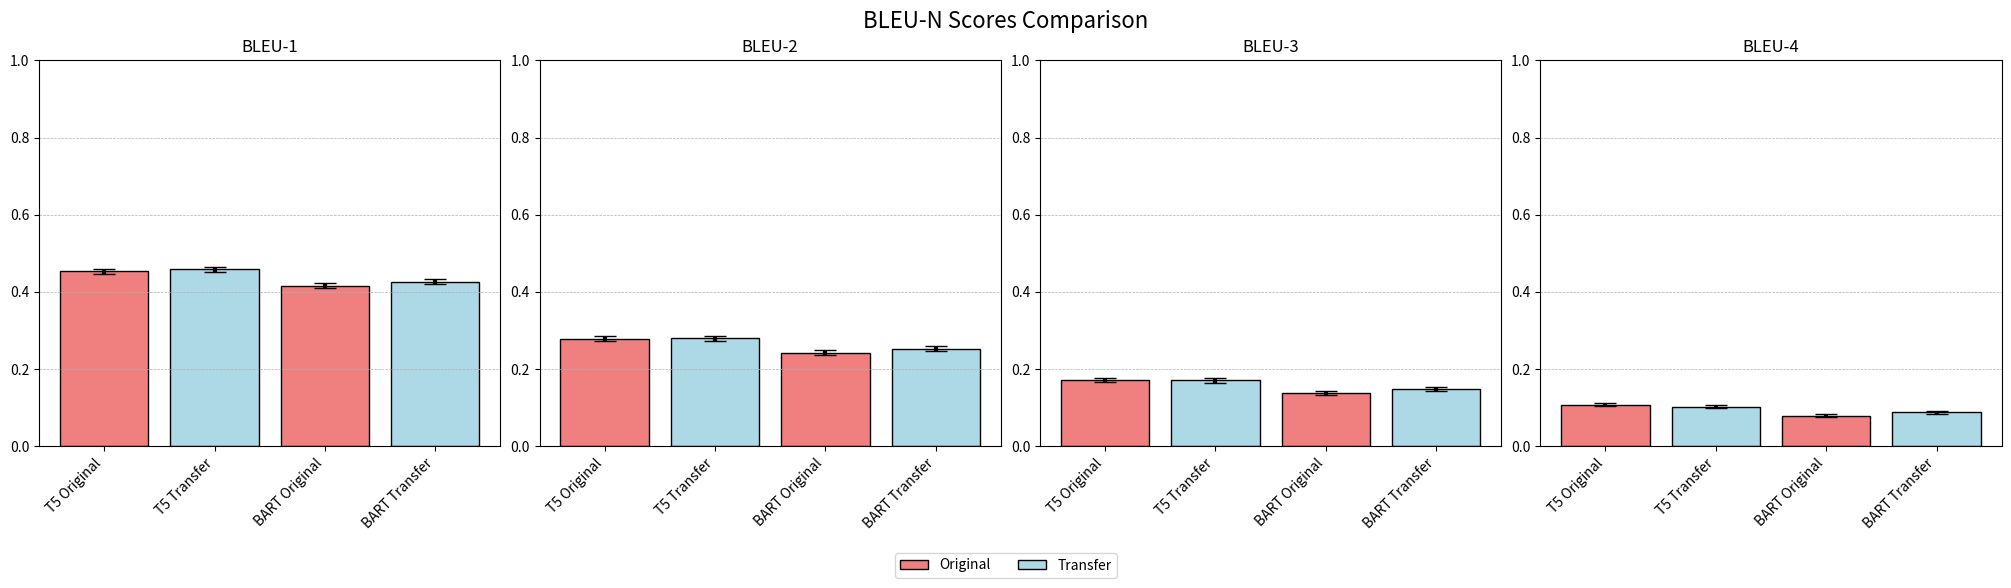
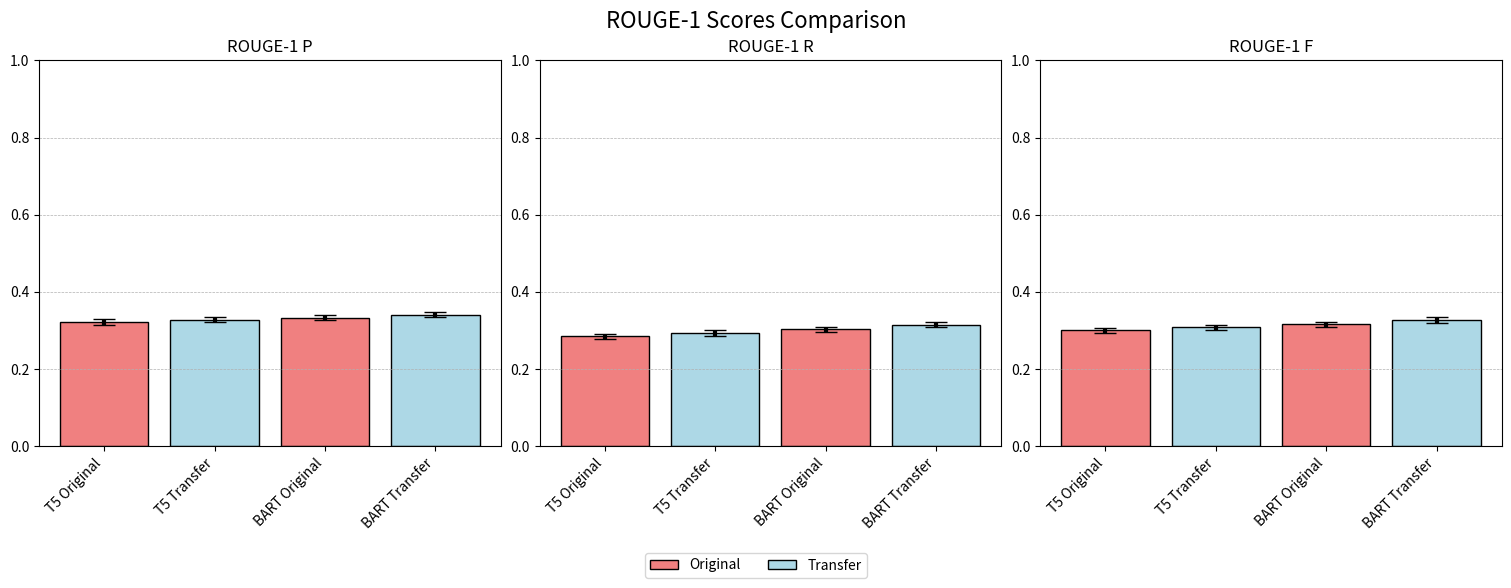
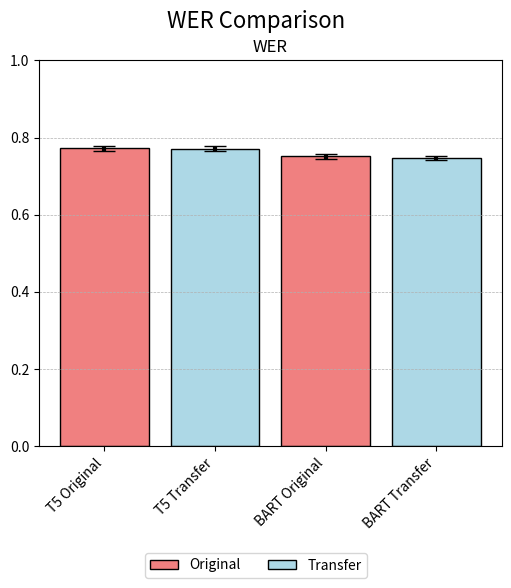

The script that saved these images, in order:
import numpy as np
import matplotlib.pyplot as plt
from matplotlib.patches import Patch

# Sample size and z-score for 95% CI
n = 18379
z = 1.96

# Scores for each metric, model, and regime
data = {
    'BLEU-1': {
        'T5 Original': 0.4531, 'BART Original': 0.4163,
        'T5 Transfer': 0.4581, 'BART Transfer': 0.4265
    },
    'BLEU-2': {
        'T5 Original': 0.2781, 'BART Original': 0.2422,
        'T5 Transfer': 0.2803, 'BART Transfer': 0.2524
    },
    'BLEU-3': {
        'T5 Original': 0.1723, 'BART Original': 0.1379,
        'T5 Transfer': 0.1703, 'BART Transfer': 0.1482
    },
    'BLEU-4': {
        'T5 Original': 0.1074, 'BART Original': 0.0791,
        'T5 Transfer': 0.1027, 'BART Transfer': 0.0882
    },
    'ROUGE-1 P': {
        'T5 Original': 0.3219, 'BART Original': 0.3328,
        'T5 Transfer': 0.3281, 'BART Transfer': 0.3412
    },
    'ROUGE-1 R': {
        'T5 Original': 0.2844, 'BART Original': 0.3032,
        'T5 Transfer': 0.2935, 'BART Transfer': 0.3146
    },
    'ROUGE-1 F': {
        'T5 Original': 0.3002, 'BART Original': 0.3163,
        'T5 Transfer': 0.3080, 'BART Transfer': 0.3269
    },
    'WER': {
        'T5 Original': 0.7726, 'BART Original': 0.7515,
        'T5 Transfer': 0.7714, 'BART Transfer': 0.7471
    }
}

# Define labels and colors
labels = ['T5 Original', 'T5 Transfer', 'BART Original', 'BART Transfer']
color_map = {
    'Original': 'lightcoral',
    'Transfer': 'lightblue'
}
bar_colors = [color_map['Original'] if 'Original' in lbl else color_map['Transfer'] for lbl in labels]
legend_handles = [
    Patch(facecolor='lightcoral', edgecolor='black', label='Original'),
    Patch(facecolor='lightblue', edgecolor='black', label='Transfer')
]

# Function to plot a set of metrics
def plot_metrics(metrics, cols, title):
    fig, axes = plt.subplots(1, cols, figsize=(5*cols, 5), constrained_layout=True)
    if cols == 1:
        axes = [axes]
    for ax, metric in zip(axes, metrics):
        scores = data[metric]
        means = [scores[label] for label in labels]
        se = [np.sqrt(p * (1 - p) / n) for p in means]
        margins = [z * s for s in se]
        ax.bar(np.arange(len(labels)), means, color=bar_colors, edgecolor='black', linewidth=1)
        ax.errorbar(np.arange(len(labels)), means, yerr=margins, fmt='none',
                    ecolor='black', elinewidth=3, capsize=8)
        ax.set_xticks(np.arange(len(labels)))
        ax.set_xticklabels(labels, rotation=45, ha='right')
        ax.set_title(metric)
        ax.set_ylim(0, 1)
        ax.grid(axis='y', linestyle='--', linewidth=0.5)
    fig.suptitle(title, fontsize=16, y=1.05)
    fig.legend(handles=legend_handles, loc='lower center', ncol=2, bbox_to_anchor=(0.5, -0.1))
    plt.show()

# Print CI ranges
print("95% Confidence Intervals:")
for metric, scores in data.items():
    print(f"\n{metric}:")
    for label, p in scores.items():
        se = np.sqrt(p * (1 - p) / n)
        margin = z * se
        lower, upper = p - margin, p + margin
        print(f"  {label}: {lower:.4f} to {upper:.4f}")

# Plot BLEU-N (4)
plot_metrics(['BLEU-1', 'BLEU-2', 'BLEU-3', 'BLEU-4'], 4, 'BLEU-N Scores Comparison')

# Plot ROUGE-1 (3)
plot_metrics(['ROUGE-1 P', 'ROUGE-1 R', 'ROUGE-1 F'], 3, 'ROUGE-1 Scores Comparison')

# Plot WER alone
plot_metrics(['WER'], 1, 'WER Comparison')
